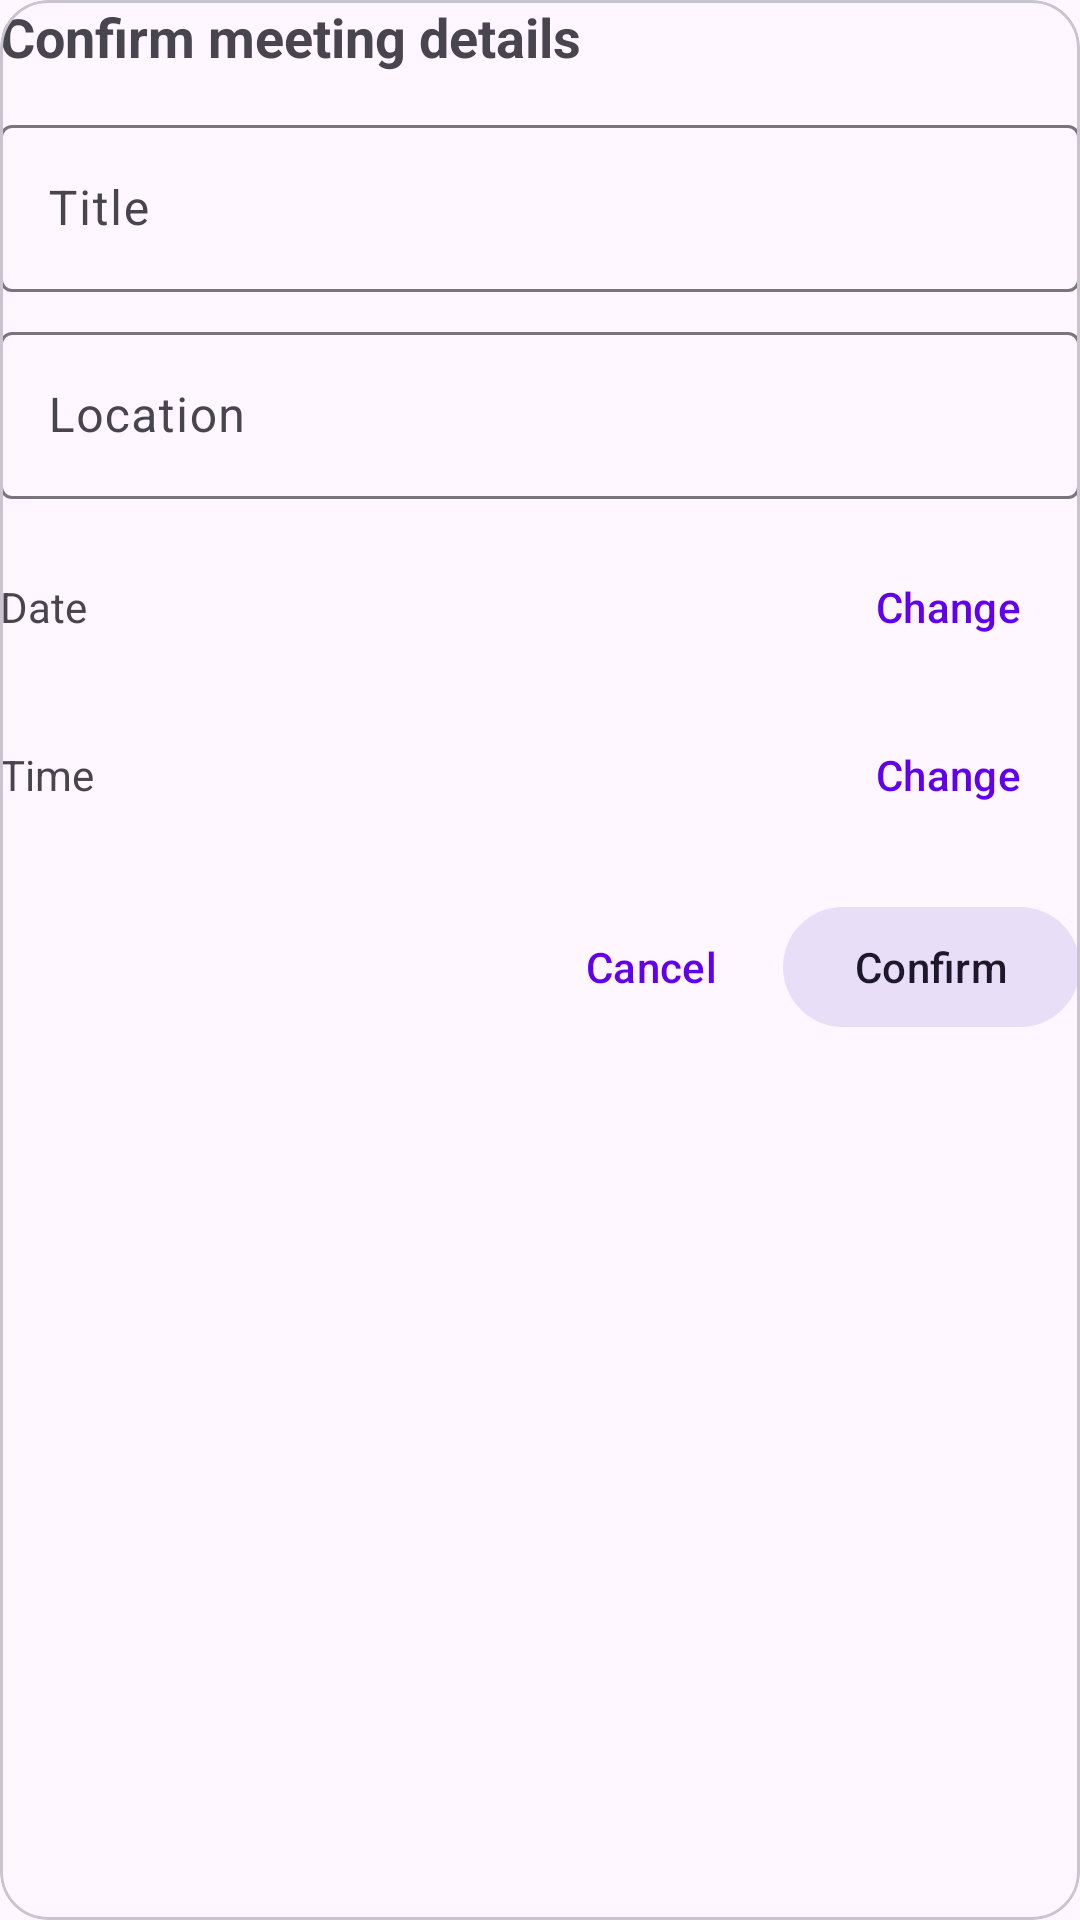

Layout XML and referenced resources for this Android screen:
<!-- AndroidManifest.xml: application theme Theme.BMSIT_Faculty_Final -->
<!-- res/layout/bottom_sheet_meeting_confirm.xml -->
<?xml version="1.0" encoding="utf-8"?>
<com.google.android.material.card.MaterialCardView xmlns:android="http://schemas.android.com/apk/res/android"
    xmlns:app="http://schemas.android.com/apk/res-auto"
    android:layout_width="match_parent"
    android:layout_height="wrap_content"
    android:padding="16dp"
    app:cardCornerRadius="16dp">

    <LinearLayout
        android:layout_width="match_parent"
        android:layout_height="wrap_content"
        android:orientation="vertical">

        <TextView
            android:id="@+id/textSummary"
            android:layout_width="match_parent"
            android:layout_height="wrap_content"
            android:text="Confirm meeting details"
            android:textStyle="bold"
            android:textSize="18sp" />

        <com.google.android.material.textfield.TextInputLayout
            android:id="@+id/tilTitle"
            style="@style/Widget.Material3.TextInputLayout.OutlinedBox"
            android:layout_width="match_parent"
            android:layout_height="wrap_content"
            android:layout_marginTop="12dp"
            android:hint="Title">
            <com.google.android.material.textfield.TextInputEditText
                android:id="@+id/etTitle"
                android:layout_width="match_parent"
                android:layout_height="wrap_content" />
        </com.google.android.material.textfield.TextInputLayout>

        <com.google.android.material.textfield.TextInputLayout
            android:id="@+id/tilLocation"
            style="@style/Widget.Material3.TextInputLayout.OutlinedBox"
            android:layout_width="match_parent"
            android:layout_height="wrap_content"
            android:layout_marginTop="8dp"
            android:hint="Location">
            <com.google.android.material.textfield.TextInputEditText
                android:id="@+id/etLocation"
                android:layout_width="match_parent"
                android:layout_height="wrap_content" />
        </com.google.android.material.textfield.TextInputLayout>

        <LinearLayout
            android:layout_width="match_parent"
            android:layout_height="wrap_content"
            android:orientation="horizontal"
            android:layout_marginTop="12dp">

            <TextView
                android:id="@+id/textDate"
                android:layout_width="0dp"
                android:layout_height="wrap_content"
                android:layout_weight="1"
                android:text="Date" />

            <com.google.android.material.button.MaterialButton
                android:id="@+id/btnChangeDate"
                style="@style/Widget.Material3.Button.TextButton"
                android:layout_width="wrap_content"
                android:layout_height="wrap_content"
                android:text="Change" />
        </LinearLayout>

        <LinearLayout
            android:layout_width="match_parent"
            android:layout_height="wrap_content"
            android:orientation="horizontal"
            android:layout_marginTop="8dp">

            <TextView
                android:id="@+id/textTime"
                android:layout_width="0dp"
                android:layout_height="wrap_content"
                android:layout_weight="1"
                android:text="Time" />

            <com.google.android.material.button.MaterialButton
                android:id="@+id/btnChangeTime"
                style="@style/Widget.Material3.Button.TextButton"
                android:layout_width="wrap_content"
                android:layout_height="wrap_content"
                android:text="Change" />
        </LinearLayout>

        <LinearLayout
            android:layout_width="match_parent"
            android:layout_height="wrap_content"
            android:orientation="horizontal"
            android:gravity="end"
            android:layout_marginTop="16dp">

            <com.google.android.material.button.MaterialButton
                android:id="@+id/btnCancel"
                style="@style/Widget.Material3.Button.TextButton"
                android:layout_width="wrap_content"
                android:layout_height="wrap_content"
                android:text="Cancel" />

            <com.google.android.material.button.MaterialButton
                android:id="@+id/btnConfirm"
                style="@style/Widget.Material3.Button.TonalButton"
                android:layout_width="wrap_content"
                android:layout_height="wrap_content"
                android:text="Confirm" />
        </LinearLayout>

    </LinearLayout>

</com.google.android.material.card.MaterialCardView>
<!-- resources referenced by this layout -->
<resources>
  <style name="Theme.BMSIT_Faculty_Final" parent="Theme.Material3.DayNight.NoActionBar">
          
          <item name="colorPrimary">@color/purple_500</item>
          <item name="colorOnPrimary">@color/white</item>
          <item name="colorSecondary">@color/teal_200</item>
          <item name="colorOnSecondary">@color/black</item>
          
          
      </style>
  <color name="purple_500">#FF6200EE</color>
  <color name="white">#FFFFFFFF</color>
  <color name="teal_200">#FF03DAC5</color>
  <color name="black">#FF000000</color>
</resources>
